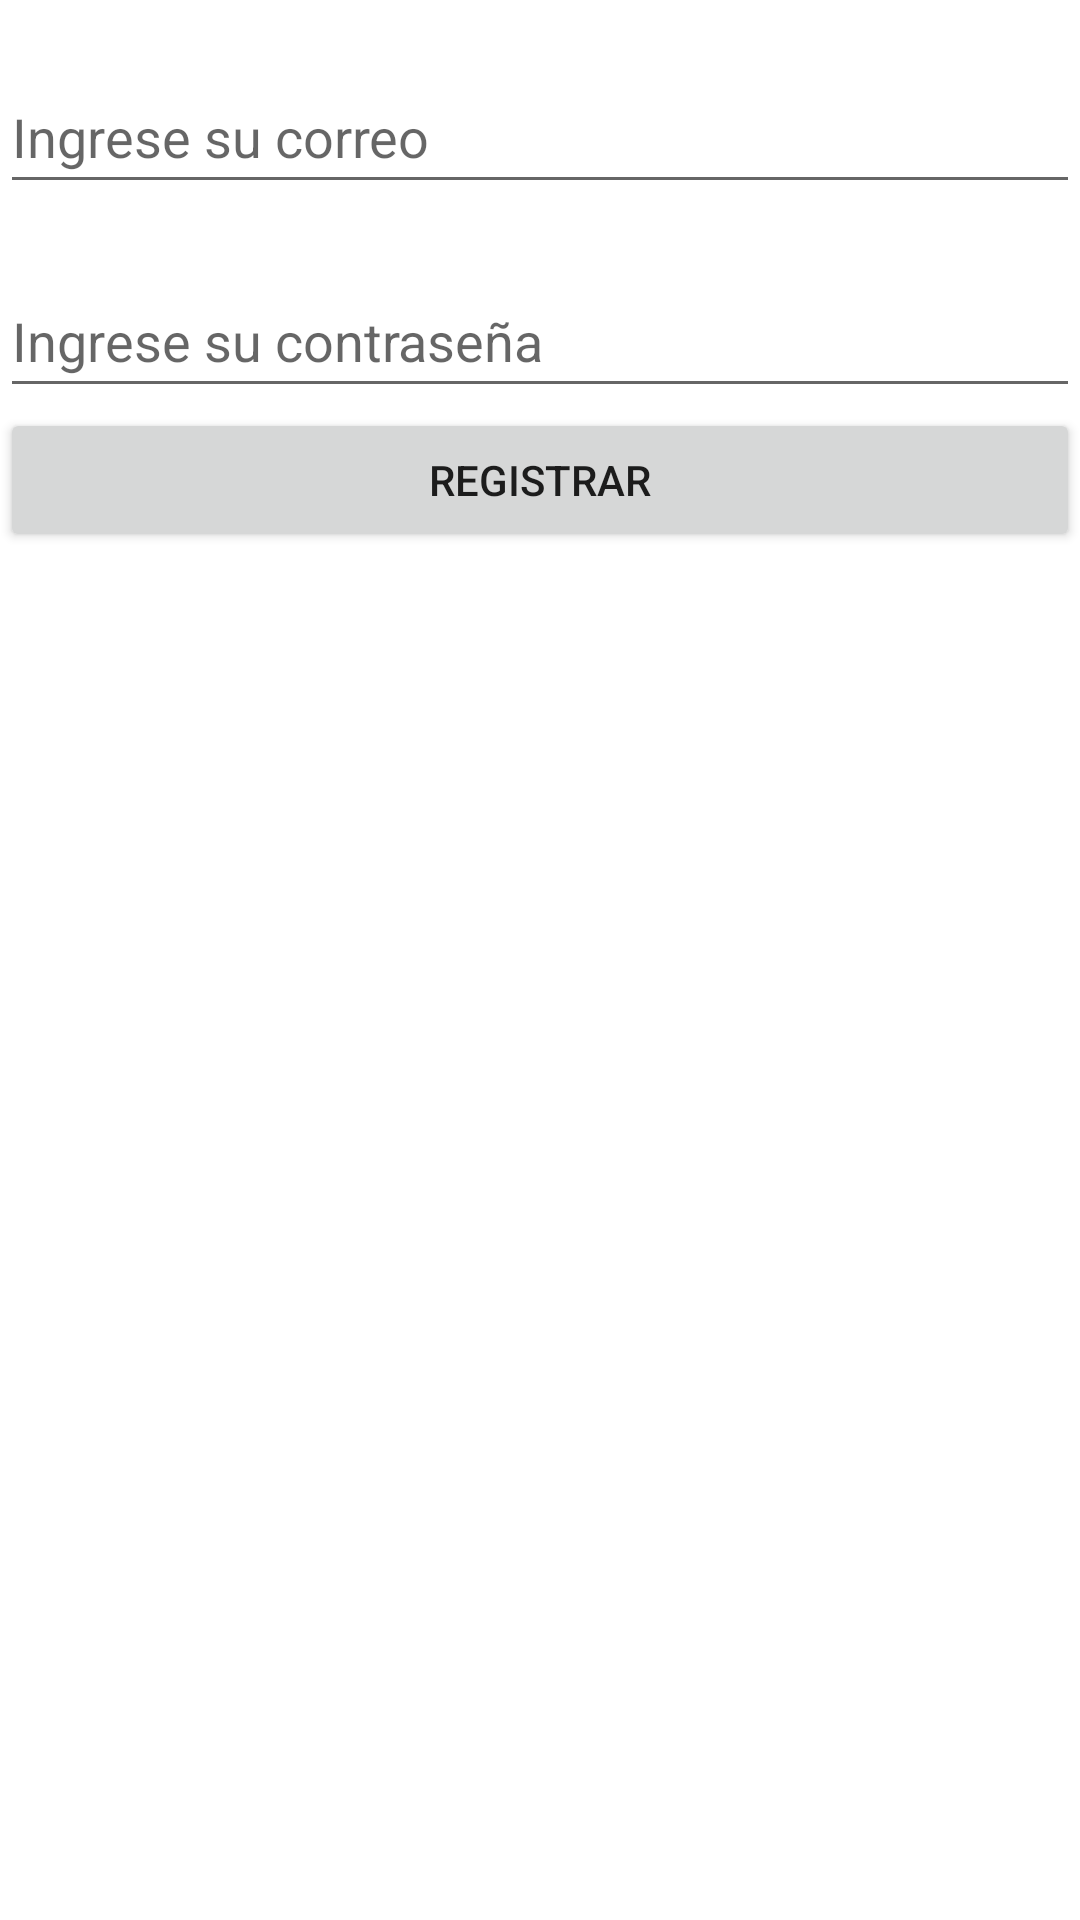

Write the Android layout XML for this screen, with the resource values it uses.
<!-- AndroidManifest.xml: application theme Theme.ClaseRealtimeDatabase1 -->
<!-- res/layout/activity_registro.xml -->
<?xml version="1.0" encoding="utf-8"?>
<androidx.constraintlayout.widget.ConstraintLayout xmlns:android="http://schemas.android.com/apk/res/android"
    xmlns:app="http://schemas.android.com/apk/res-auto"
    xmlns:tools="http://schemas.android.com/tools"
    android:layout_width="match_parent"
    android:layout_height="match_parent"
    tools:context=".Registro">

    <LinearLayout
        android:layout_width="match_parent"
        android:layout_height="match_parent"
        android:orientation="vertical">

        <EditText
            android:id="@+id/etUser"
            android:layout_width="match_parent"
            android:layout_height="wrap_content"
            android:layout_marginTop="20dp"
            android:ems="10"
            android:hint="Ingrese su correo"
            android:inputType="textEmailAddress"
            android:minHeight="48dp" />

        <EditText
            android:id="@+id/etPassword"
            android:layout_width="match_parent"
            android:layout_height="wrap_content"
            android:layout_marginTop="20dp"
            android:ems="10"
            android:hint="Ingrese su contraseña"
            android:inputType="textPassword"
            android:minHeight="48dp" />


        <Button
            android:id="@+id/btnRegistrar"
            android:layout_width="match_parent"
            android:layout_height="wrap_content"
            android:text="Registrar" />

    </LinearLayout>
</androidx.constraintlayout.widget.ConstraintLayout>
<!-- resources referenced by this layout -->
<resources>
  <style name="Theme.ClaseRealtimeDatabase1" parent="Theme.MaterialComponents.DayNight.DarkActionBar">
          
          <item name="colorPrimary">@color/purple_500</item>
          <item name="colorPrimaryVariant">@color/purple_700</item>
          <item name="colorOnPrimary">@color/white</item>
          
          <item name="colorSecondary">@color/teal_200</item>
          <item name="colorSecondaryVariant">@color/teal_700</item>
          <item name="colorOnSecondary">@color/black</item>
          
          <item name="android:statusBarColor" tools:targetApi="l">?attr/colorPrimaryVariant</item>
          
      </style>
  <!-- not gathered from this repository: default colours our renderer supplied (Android Studio template values) -->
  <color name="purple_500">#FF6200EE</color>
  <color name="purple_700">#FF3700B3</color>
  <color name="teal_200">#FF03DAC5</color>
  <color name="teal_700">#FF018786</color>
  <color name="black">#FF000000</color>
  <color name="white">#FFFFFFFF</color>
</resources>
